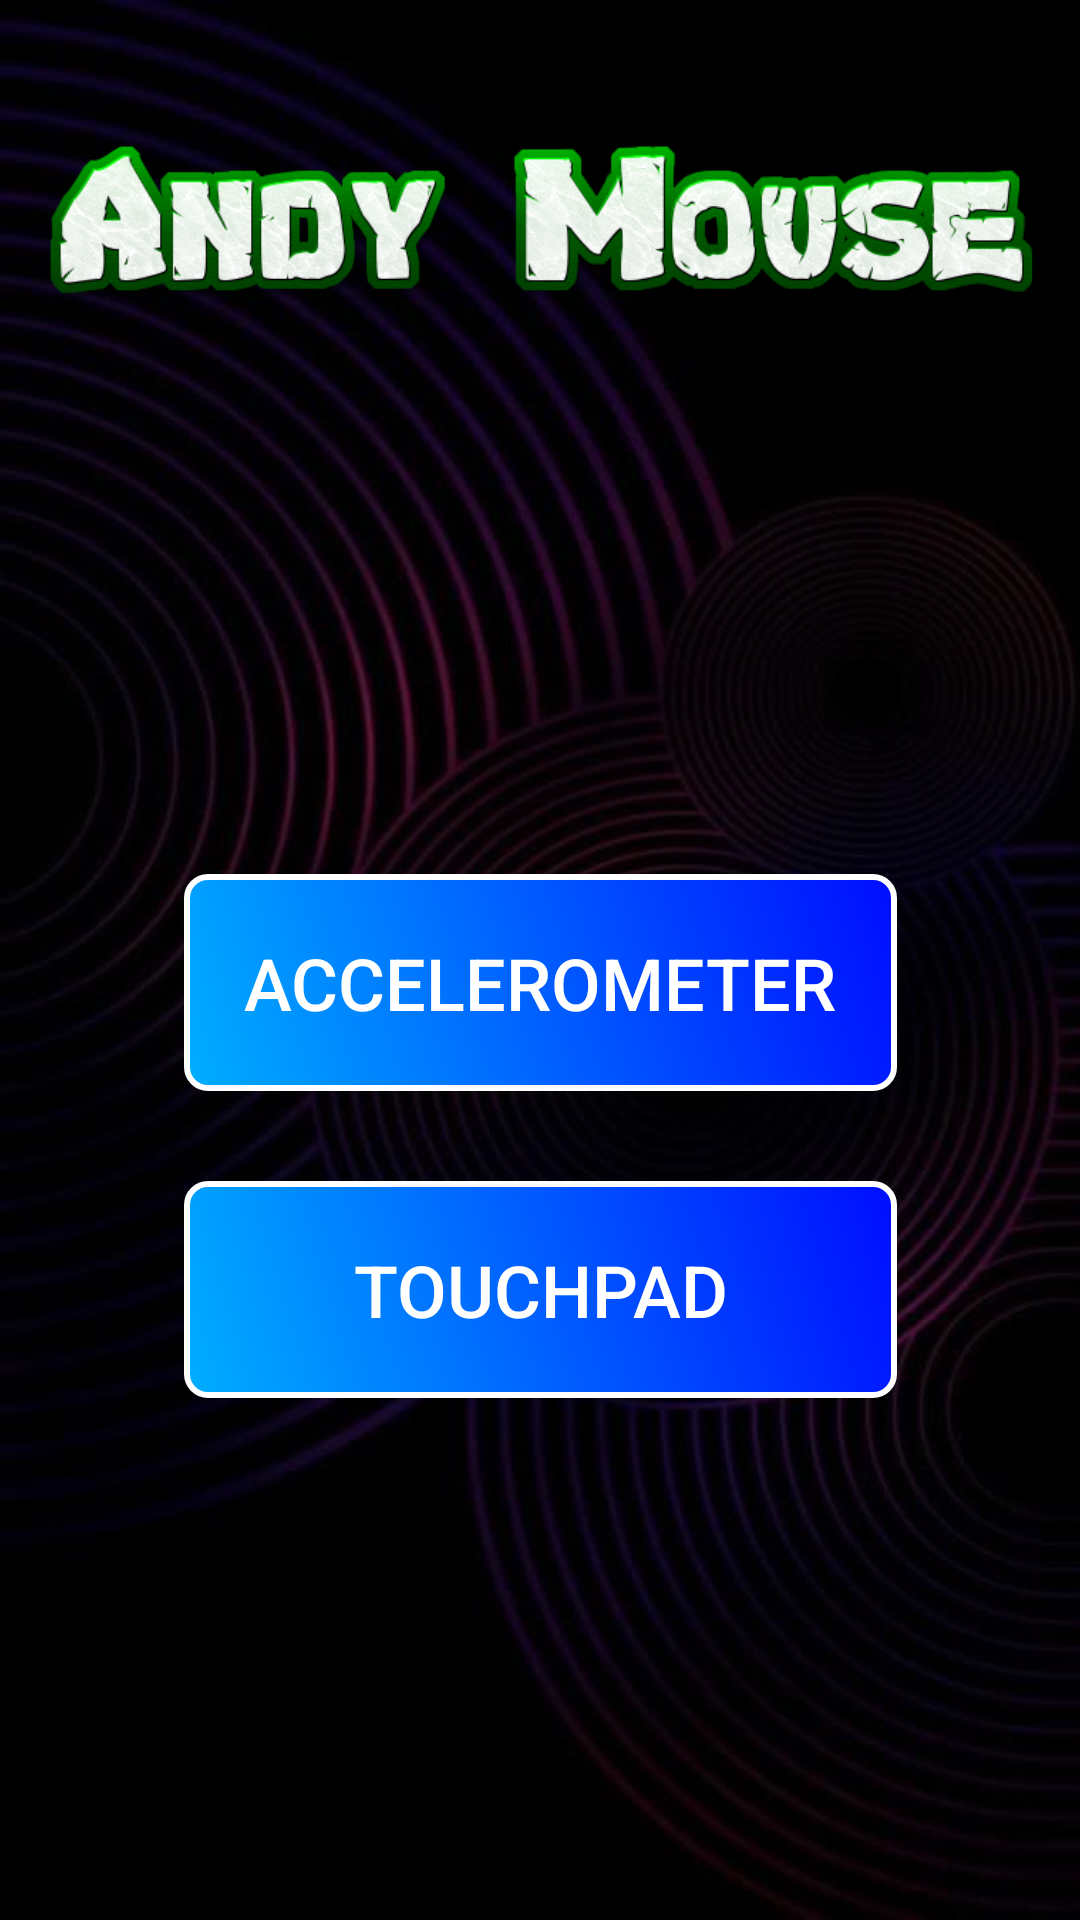

Here is an Android app screen rendered from its layout file. Give the layout XML and the strings, colors and styles it references.
<!-- AndroidManifest.xml: application theme AppTheme -->
<!-- res/layout/activity_buttons.xml -->
<?xml version="1.0" encoding="utf-8"?>
<androidx.constraintlayout.widget.ConstraintLayout xmlns:android="http://schemas.android.com/apk/res/android"
    xmlns:app="http://schemas.android.com/apk/res-auto"
    xmlns:tools="http://schemas.android.com/tools"
    android:layout_width="match_parent"
    android:layout_height="match_parent"
    android:background="@drawable/i13"
    tools:context=".Buttons">


    <ImageView
        android:id="@+id/imageView4"
        android:layout_width="0dp"
        android:layout_height="87dp"
        android:layout_marginStart="15dp"
        android:layout_marginLeft="15dp"
        android:layout_marginTop="30dp"
        android:layout_marginEnd="15dp"
        android:layout_marginRight="15dp"
        android:contentDescription="@string/title"
        app:layout_constraintEnd_toEndOf="parent"
        app:layout_constraintStart_toStartOf="parent"
        app:layout_constraintTop_toTopOf="parent"
        app:srcCompat="@drawable/title" />

    <androidx.constraintlayout.widget.ConstraintLayout
        android:layout_width="0dp"
        android:layout_height="wrap_content"
        android:layout_marginTop="20dp"
        android:layout_marginBottom="20dp"
        app:layout_constraintBottom_toBottomOf="parent"
        app:layout_constraintEnd_toEndOf="parent"
        app:layout_constraintStart_toStartOf="parent"
        app:layout_constraintTop_toBottomOf="@+id/imageView4">

        <Button
            android:id="@+id/accelerometer"
            android:layout_width="wrap_content"
            android:layout_height="wrap_content"
            android:layout_marginStart="70dp"
            android:layout_marginLeft="70dp"
            android:layout_marginEnd="70dp"
            android:layout_marginRight="70dp"
            android:background="@drawable/button_shape2"
            android:padding="20dp"
            android:paddingLeft="20dp"
            android:paddingTop="20dp"
            android:paddingRight="20dp"
            android:paddingBottom="20dp"
            android:text="@string/accelerometer"
            android:textColor="#FFFFFF"
            android:textSize="24sp"
            app:layout_constraintBottom_toTopOf="@+id/touchpad"
            app:layout_constraintEnd_toEndOf="parent"
            app:layout_constraintStart_toStartOf="parent"
            app:layout_constraintTop_toTopOf="parent" />

        <Button
            android:id="@+id/touchpad"
            android:layout_width="0dp"
            android:layout_height="wrap_content"
            android:layout_marginTop="30dp"
            android:background="@drawable/button_shape2"
            android:padding="20dp"
            android:paddingLeft="20dp"
            android:paddingTop="20dp"
            android:paddingRight="20dp"
            android:paddingBottom="20dp"
            android:text="@string/touchpad"
            android:textColor="#FFFFFF"
            android:textSize="24sp"
            app:layout_constraintBottom_toBottomOf="parent"
            app:layout_constraintEnd_toEndOf="@+id/accelerometer"
            app:layout_constraintStart_toStartOf="@+id/accelerometer"
            app:layout_constraintTop_toBottomOf="@+id/accelerometer" />
    </androidx.constraintlayout.widget.ConstraintLayout>

</androidx.constraintlayout.widget.ConstraintLayout>
<!-- resources referenced by this layout -->
<resources>
  <!-- drawable button_shape2 (drawable) -->
  <?xml version="1.0" encoding="utf-8"?>
  <shape xmlns:android="http://schemas.android.com/apk/res/android" >
    <stroke android:width="2dp"
      android:color="#FFFFFF"/>
    <gradient 
      android:angle="225"
      android:startColor="#000DFF"
      android:endColor="#00AEFF"/>
  <corners
      android:bottomLeftRadius="7dp"
      android:bottomRightRadius="7dp"
      android:topLeftRadius="7dp"
     android:topRightRadius="7dp" />
  </shape>
  <!-- drawable i13: jpg bitmap (drawable, 35487 bytes) -->
  <!-- drawable title: png bitmap (drawable, 76390 bytes) -->
  <string name="accelerometer">Accelerometer</string>
  <string name="title">Andy Mouse</string>
  <string name="touchpad">Touchpad</string>
  <style name="AppTheme" parent="Theme.AppCompat.Light.NoActionBar">
          
          <item name="colorPrimary">@color/colorPrimary</item>
          <item name="colorPrimaryDark">@color/colorPrimaryDark</item>
          <item name="colorAccent">@color/colorAccent</item>
      </style>
  <color name="colorPrimary">#008577</color>
  <color name="colorPrimaryDark">#00574B</color>
  <color name="colorAccent"> #66ff33</color>
</resources>
